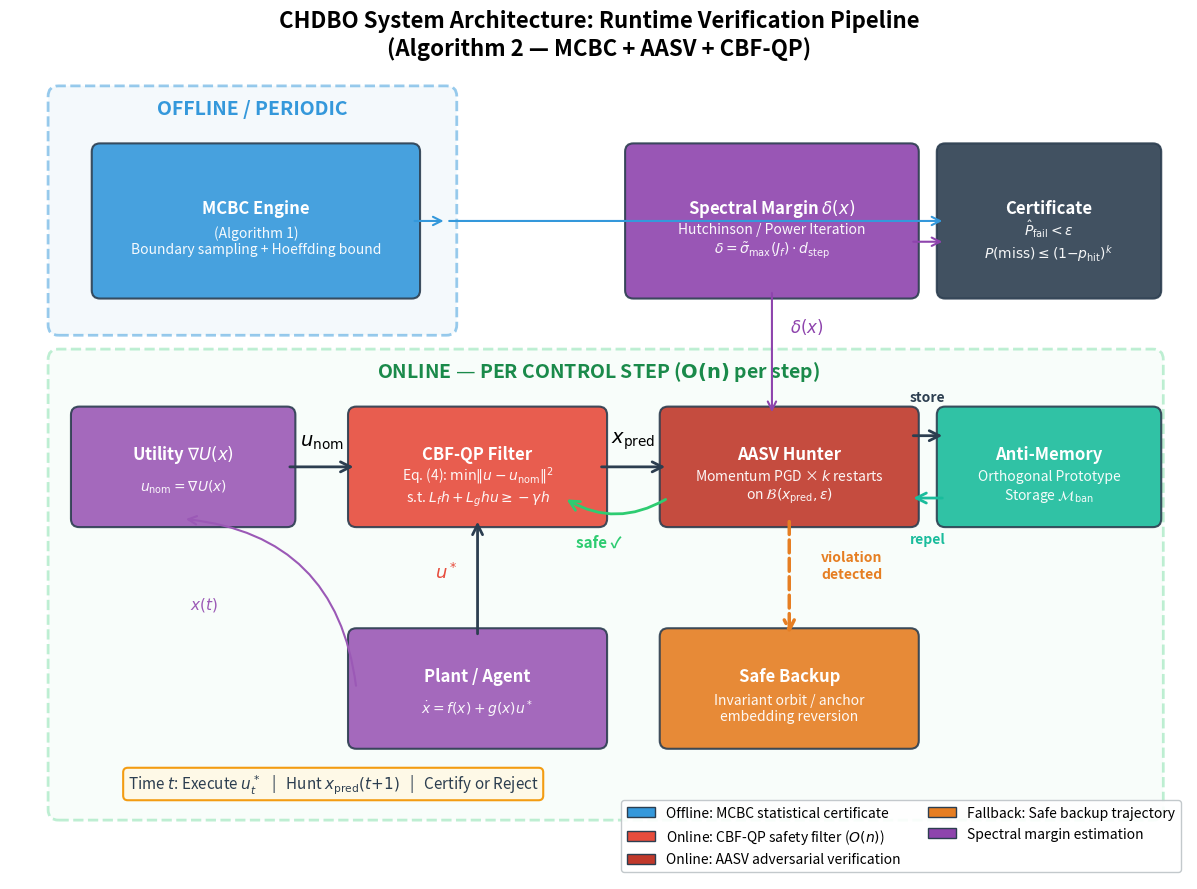

Generate this figure with matplotlib: (Note: this script raises an exception after producing the figure.)
"""
Figure 14: CHDBO System Architecture — Data-Flow Diagram
=========================================================
Visual diagram showing the runtime interaction between:
  - MCBC (offline/periodic statistical certification)
  - AASV Hunter (online adversarial verification)
  - CBF-QP (real-time safety filter)
  - Safe Backup Controller

This corresponds to Algorithm 2 in the paper.

Output: figure_14.png
"""

import matplotlib.pyplot as plt
import matplotlib.patches as mpatches
from matplotlib.patches import FancyBboxPatch, FancyArrowPatch
import numpy as np

fig, ax = plt.subplots(1, 1, figsize=(16, 9))
ax.set_xlim(-0.5, 16.5)
ax.set_ylim(-1.0, 10.5)
ax.set_aspect('equal')
ax.axis('off')
fig.patch.set_facecolor('white')

# ============================================================================
# COLOR SCHEME
# ============================================================================
COL_OFFLINE = '#3498db'     # blue - offline
COL_ONLINE  = '#2ecc71'     # green - online
COL_SAFETY  = '#e74c3c'     # red - safety enforcement
COL_AGENT   = '#9b59b6'     # purple - agent/plant
COL_BACKUP  = '#e67e22'     # orange - backup
COL_MEMORY  = '#1abc9c'     # teal - memory
COL_BG_OFF  = '#ebf5fb'     # light blue bg
COL_BG_ON   = '#eafaf1'     # light green bg

# ============================================================================
# BACKGROUND REGIONS
# ============================================================================
# Offline region
offline_bg = FancyBboxPatch((0.2, 7.0), 5.6, 3.3,
    boxstyle="round,pad=0.15", facecolor=COL_BG_OFF, edgecolor=COL_OFFLINE,
    linewidth=2, linestyle='--', alpha=0.5)
ax.add_patch(offline_bg)
ax.text(3.0, 10.05, 'OFFLINE / PERIODIC', fontsize=14, fontweight='bold',
        color=COL_OFFLINE, ha='center', style='italic')

# Online region
online_bg = FancyBboxPatch((0.2, 0.0), 15.8, 6.5,
    boxstyle="round,pad=0.15", facecolor=COL_BG_ON, edgecolor=COL_ONLINE,
    linewidth=2, linestyle='--', alpha=0.3)
ax.add_patch(online_bg)
ax.text(8.0, 6.25, 'ONLINE — PER CONTROL STEP ($\\mathbf{O(n)}$ per step)',
        fontsize=14, fontweight='bold', color='#1a8a4a', ha='center', style='italic')

# ============================================================================
# BOXES
# ============================================================================
def draw_box(ax, x, y, w, h, label, sublabel, color, text_color='white'):
    box = FancyBboxPatch((x, y), w, h,
        boxstyle="round,pad=0.12", facecolor=color, edgecolor='#2c3e50',
        linewidth=1.5, alpha=0.9)
    ax.add_patch(box)
    ax.text(x + w/2, y + h/2 + 0.18, label, fontsize=12, fontweight='bold',
            color=text_color, ha='center', va='center')
    if sublabel:
        ax.text(x + w/2, y + h/2 - 0.28, sublabel, fontsize=10,
                color=text_color, ha='center', va='center', alpha=0.95)

# Offline: MCBC
draw_box(ax, 0.8, 7.5, 4.5, 2.0,
         'MCBC Engine', '(Algorithm 1)\nBoundary sampling + Hoeffding bound',
         COL_OFFLINE)

# Online boxes
# Utility / Nominal Control
draw_box(ax, 0.5, 4.2, 3.0, 1.5,
         'Utility $\\nabla U(x)$', '$u_{\\mathrm{nom}} = \\nabla U(x)$',
         COL_AGENT)

# CBF-QP
draw_box(ax, 4.5, 4.2, 3.5, 1.5,
         'CBF-QP Filter', 'Eq. (4): $\\min \\|u - u_{\\mathrm{nom}}\\|^2$\ns.t. $L_fh + L_ghu \\geq -\\gamma h$',
         COL_SAFETY)

# AASV Hunter
draw_box(ax, 9.0, 4.2, 3.5, 1.5,
         'AASV Hunter', 'Momentum PGD × $k$ restarts\non $\\mathcal{B}(x_{\\mathrm{pred}}, \\epsilon)$',
         '#c0392b')

# Anti-Memory
draw_box(ax, 13.0, 4.2, 3.0, 1.5,
         'Anti-Memory', 'Orthogonal Prototype\nStorage $\\mathcal{M}_{\\mathrm{ban}}$',
         COL_MEMORY)

# Plant / Agent
draw_box(ax, 4.5, 1.0, 3.5, 1.5,
         'Plant / Agent', '$\\dot{x} = f(x) + g(x)u^*$',
         COL_AGENT)

# Safe Backup
draw_box(ax, 9.0, 1.0, 3.5, 1.5,
         'Safe Backup', 'Invariant orbit / anchor\nembedding reversion',
         COL_BACKUP)

# Spectral Margin
draw_box(ax, 8.5, 7.5, 4.0, 2.0,
         'Spectral Margin $\\delta(x)$', 'Hutchinson / Power Iteration\n$\\delta = \\tilde{\\sigma}_{\\max}(J_f) \\cdot d_{\\mathrm{step}}$',
         '#8e44ad')

# Output / Certificate
draw_box(ax, 13.0, 7.5, 3.0, 2.0,
         'Certificate', '$\\hat{P}_{\\mathrm{fail}} < \\epsilon$\n$P(\\mathrm{miss}) \\leq (1{-}p_{\\mathrm{hit}})^k$',
         '#2c3e50')

# ============================================================================
# ARROWS
# ============================================================================
arrow_kw = dict(arrowstyle='->', color='#2c3e50', lw=2,
                connectionstyle='arc3,rad=0.0', mutation_scale=18)
arrow_kw_curved = dict(arrowstyle='->', color='#2c3e50', lw=2,
                       mutation_scale=18)

# Utility → CBF-QP
ax.annotate('', xy=(4.5, 4.95), xytext=(3.5, 4.95), arrowprops=arrow_kw)
ax.text(4.0, 5.25, '$u_{\\mathrm{nom}}$', fontsize=14, ha='center', fontweight='bold')

# CBF-QP → Plant
ax.annotate('', xy=(6.25, 4.2), xytext=(6.25, 2.5), arrowprops=arrow_kw)
ax.text(5.8, 3.35, '$u^*$', fontsize=13, ha='center', fontweight='bold', color=COL_SAFETY)

# CBF-QP → AASV (predict)
ax.annotate('', xy=(9.0, 4.95), xytext=(8.0, 4.95), arrowprops=arrow_kw)
ax.text(8.5, 5.3, '$x_{\\mathrm{pred}}$', fontsize=14, ha='center', fontweight='bold')

# AASV ↔ Anti-Memory
ax.annotate('', xy=(13.0, 5.4), xytext=(12.5, 5.4), arrowprops=arrow_kw)
ax.annotate('', xy=(12.5, 4.5), xytext=(13.0, 4.5),
            arrowprops=dict(arrowstyle='->', color=COL_MEMORY, lw=2, mutation_scale=18))
ax.text(12.75, 5.9, 'store', fontsize=10, ha='center', color='#2c3e50', fontweight='bold')
ax.text(12.75, 3.85, 'repel', fontsize=10, ha='center', color=COL_MEMORY, fontweight='bold')

# AASV → Safe Backup (violation)
ax.annotate('', xy=(10.75, 2.5), xytext=(10.75, 4.2),
            arrowprops=dict(arrowstyle='->', color=COL_BACKUP, lw=2.5,
                            mutation_scale=18, linestyle='dashed'))
ax.text(11.65, 3.35, 'violation\ndetected', fontsize=10, ha='center',
        color=COL_BACKUP, fontweight='bold')

# AASV → CBF-QP (certified safe → execute)
ax.annotate('', xy=(7.5, 4.5), xytext=(9.0, 4.5),
            arrowprops=dict(arrowstyle='->', color=COL_ONLINE, lw=2,
                            mutation_scale=18, connectionstyle='arc3,rad=-0.3'))
ax.text(8.0, 3.8, 'safe ✓', fontsize=11, ha='center',
        color=COL_ONLINE, fontweight='bold')

# Plant → Utility (state feedback)
ax.annotate('', xy=(2.0, 4.2), xytext=(4.5, 1.75),
            arrowprops=dict(arrowstyle='->', color=COL_AGENT, lw=1.5,
                            mutation_scale=15, connectionstyle='arc3,rad=0.4'))
ax.text(2.3, 2.9, '$x(t)$', fontsize=11, ha='center', color=COL_AGENT, fontweight='bold')

# Spectral → AASV
ax.annotate('', xy=(10.5, 5.7), xytext=(10.5, 7.5),
            arrowprops=dict(arrowstyle='->', color='#8e44ad', lw=1.5,
                            mutation_scale=15))
ax.text(11, 6.9, '$\\delta(x)$', fontsize=12, ha='center',
        color='#8e44ad', fontweight='bold')

# MCBC → Certificate
ax.annotate('', xy=(5.8, 8.5), xytext=(5.3, 8.5),
            arrowprops=dict(arrowstyle='->', color=COL_OFFLINE, lw=1.5,
                            mutation_scale=15, connectionstyle='arc3,rad=0.0'))
# extend to certificate
ax.annotate('', xy=(13.0, 8.5), xytext=(5.8, 8.5),
            arrowprops=dict(arrowstyle='->', color=COL_OFFLINE, lw=1.5,
                            mutation_scale=15))

# Spectral → Certificate
ax.annotate('', xy=(13.0, 8.2), xytext=(12.5, 8.2),
            arrowprops=dict(arrowstyle='->', color='#8e44ad', lw=1.5,
                            mutation_scale=15))

# ============================================================================
# TIMING ANNOTATIONS
# ============================================================================
ax.text(1.2, 0.3, 'Time $t$: Execute $u^*_t$   |   Hunt $x_{\\mathrm{pred}}(t{+}1)$   |   Certify or Reject',
        fontsize=11, color='#2c3e50', ha='left', style='italic',
        bbox=dict(boxstyle='round,pad=0.3', facecolor='#fef9e7', edgecolor='#f39c12', lw=1.5))

# Legend
legend_items = [
    mpatches.Patch(facecolor=COL_OFFLINE, edgecolor='#2c3e50', label='Offline: MCBC statistical certificate'),
    mpatches.Patch(facecolor=COL_SAFETY, edgecolor='#2c3e50', label='Online: CBF-QP safety filter ($O(n)$)'),
    mpatches.Patch(facecolor='#c0392b', edgecolor='#2c3e50', label='Online: AASV adversarial verification'),
    mpatches.Patch(facecolor=COL_BACKUP, edgecolor='#2c3e50', label='Fallback: Safe backup trajectory'),
    mpatches.Patch(facecolor='#8e44ad', edgecolor='#2c3e50', label='Spectral margin estimation'),
]
ax.legend(handles=legend_items, loc='lower right', fontsize=10, framealpha=0.9,
          edgecolor='#bdc3c7', ncol=2)

# Title
ax.set_title(
    'CHDBO System Architecture: Runtime Verification Pipeline\n'
    '(Algorithm 2 — MCBC + AASV + CBF-QP)',
    fontsize=16, fontweight='bold', pad=20
)

plt.tight_layout()
plt.savefig('core_safety/figure_14.png', dpi=300, bbox_inches='tight',
            facecolor='white', edgecolor='none')
plt.close()
print("[OK] Saved figure_14.png — System architecture diagram")
